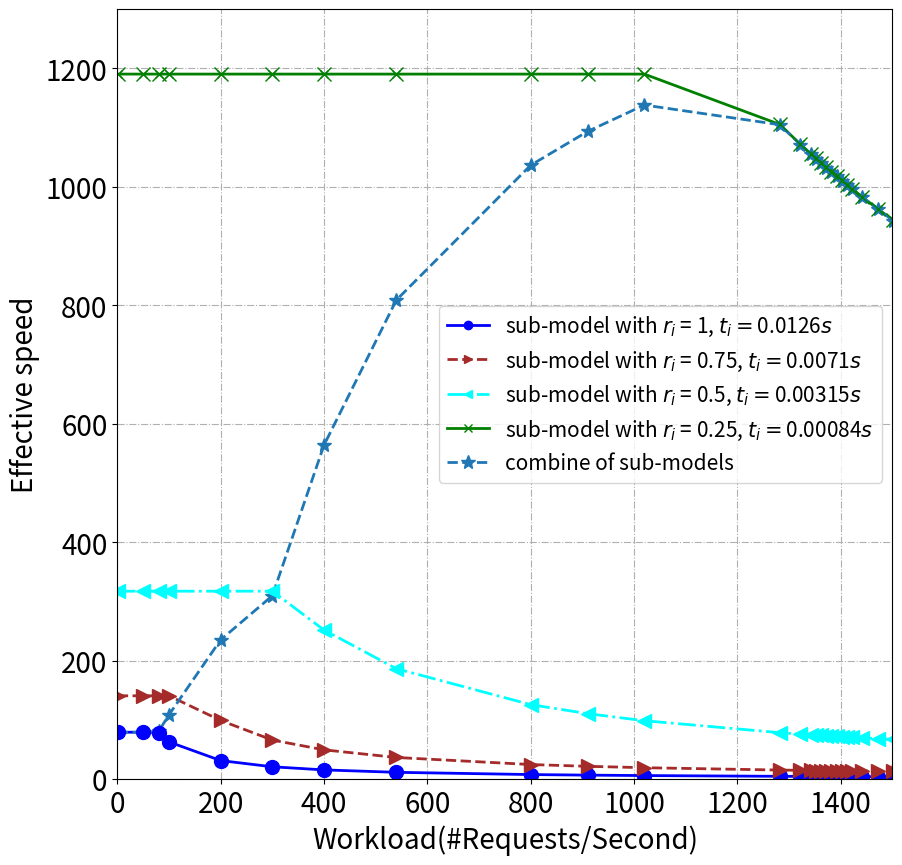

This chart was generated by the following Python code:

import matplotlib.pyplot as plt
import numpy


def drawBasic(tlist, x, slicerate):

     y = []
     label = []
     pots = []

     for k in range(len(tlist)):
          interval0 = [1/tlist[k] if (r < (1/tlist[k])) else 0 for r in x]
          interval1 = [(1/tlist[k])*(1/tlist[k])/r if (r > (1/tlist[k])) else 0 for r in x]
          y1 = numpy.array(interval0) + numpy.array(interval1)
          y.append(y1)
          label.append('sub-model with $r_i$ = ' + str(slicerate[k]) + ", $t_i=$" + str(tlist[k]) + "$s$")


          tmp = []
          for x_ in x:
               if x_ < 1/tlist[k]:
                    y_ = 1/tlist[k]
               else:
                    y_ =(1/tlist[k])*(1/tlist[k])/x_
               tmp.append([x_, y_])
          pots.append(tmp)

     return y, label, pots


x = [1, 50, 80, 100, 200, 300, 400, 540, 800, 910, 1020, 1282, 1322, 1342, 1352, 1362, 1372, 1382, 1392, 1402, 1412, 1422, 1442, 1472, 1502, 1512, 1522, 1532, 1542, 1552, 1562, 1572]

y, label, pots = drawBasic([0.0126, 0.0071, 0.00315, 0.00084], x, [1, 0.75, 0.5, 0.25])
print(y)

fig=plt.figure(figsize=(10,10))
ax=fig.add_subplot(111)
ax.axis([0, 1500, 0, 1300])

line_sym = ["-", "--", "-.", "-"]
pot_sym = ["o", ">", "<", "x"]
colors = ['blue', 'brown', 'aqua', 'green']

for i in range(len(y)):
     ax.plot(x, y[i],line_sym[i], marker=pot_sym[i], ms=6, label=label[i], linewidth=2, color=colors[i])

y_sche = [79.36507936507937, 79.36507936507937, 80.90207914151576, 108.87547507265816, 235.33422758774873, 309.8069900886802, 564.0873015873016, 808.9359200470311, 1036.6071428571427, 1093.5810221524505, 1138.2664176781823, 1105.0442017680707, 1071.6086737266767, 1055.6383507203177, 1047.8303747534517, 1040.1370533529123, 1032.5558794946548, 1025.0844187168354, 1017.7203065134099, 1010.4612458392771, 1003.3050047214351, 996.2494139709328, 982.431807674526, 962.409420289855, 943.1868619618286, 936.9488536155203, 930.7928164695575, 924.7171453437771, 918.7202766969303, 912.8006872852234, 906.9568928723858, 901.1874469889736]
ax.plot(x, y_sche, "--", marker='*', ms=10, label="combine of sub-models", linewidth=2)


for k in range(len(pots)):
     ele = pots[k]
     for i in range(len(ele)):
          xc1, yc1 = ele[i]
          ax.plot(xc1, yc1, line_sym[k], marker=pot_sym[k], ms=10, color=colors[k])


plt.legend(fontsize=15)
plt.xticks(fontsize=20)
plt.yticks(fontsize=20)
ax.set_xlabel('Workload(#Requests/Second)', fontsize=20)
ax.set_ylabel('Effective speed', fontsize=20)
plt.grid(linestyle='-.')
plt.savefig('./Speed.jpg')
plt.show()
# 每妙发送500条








